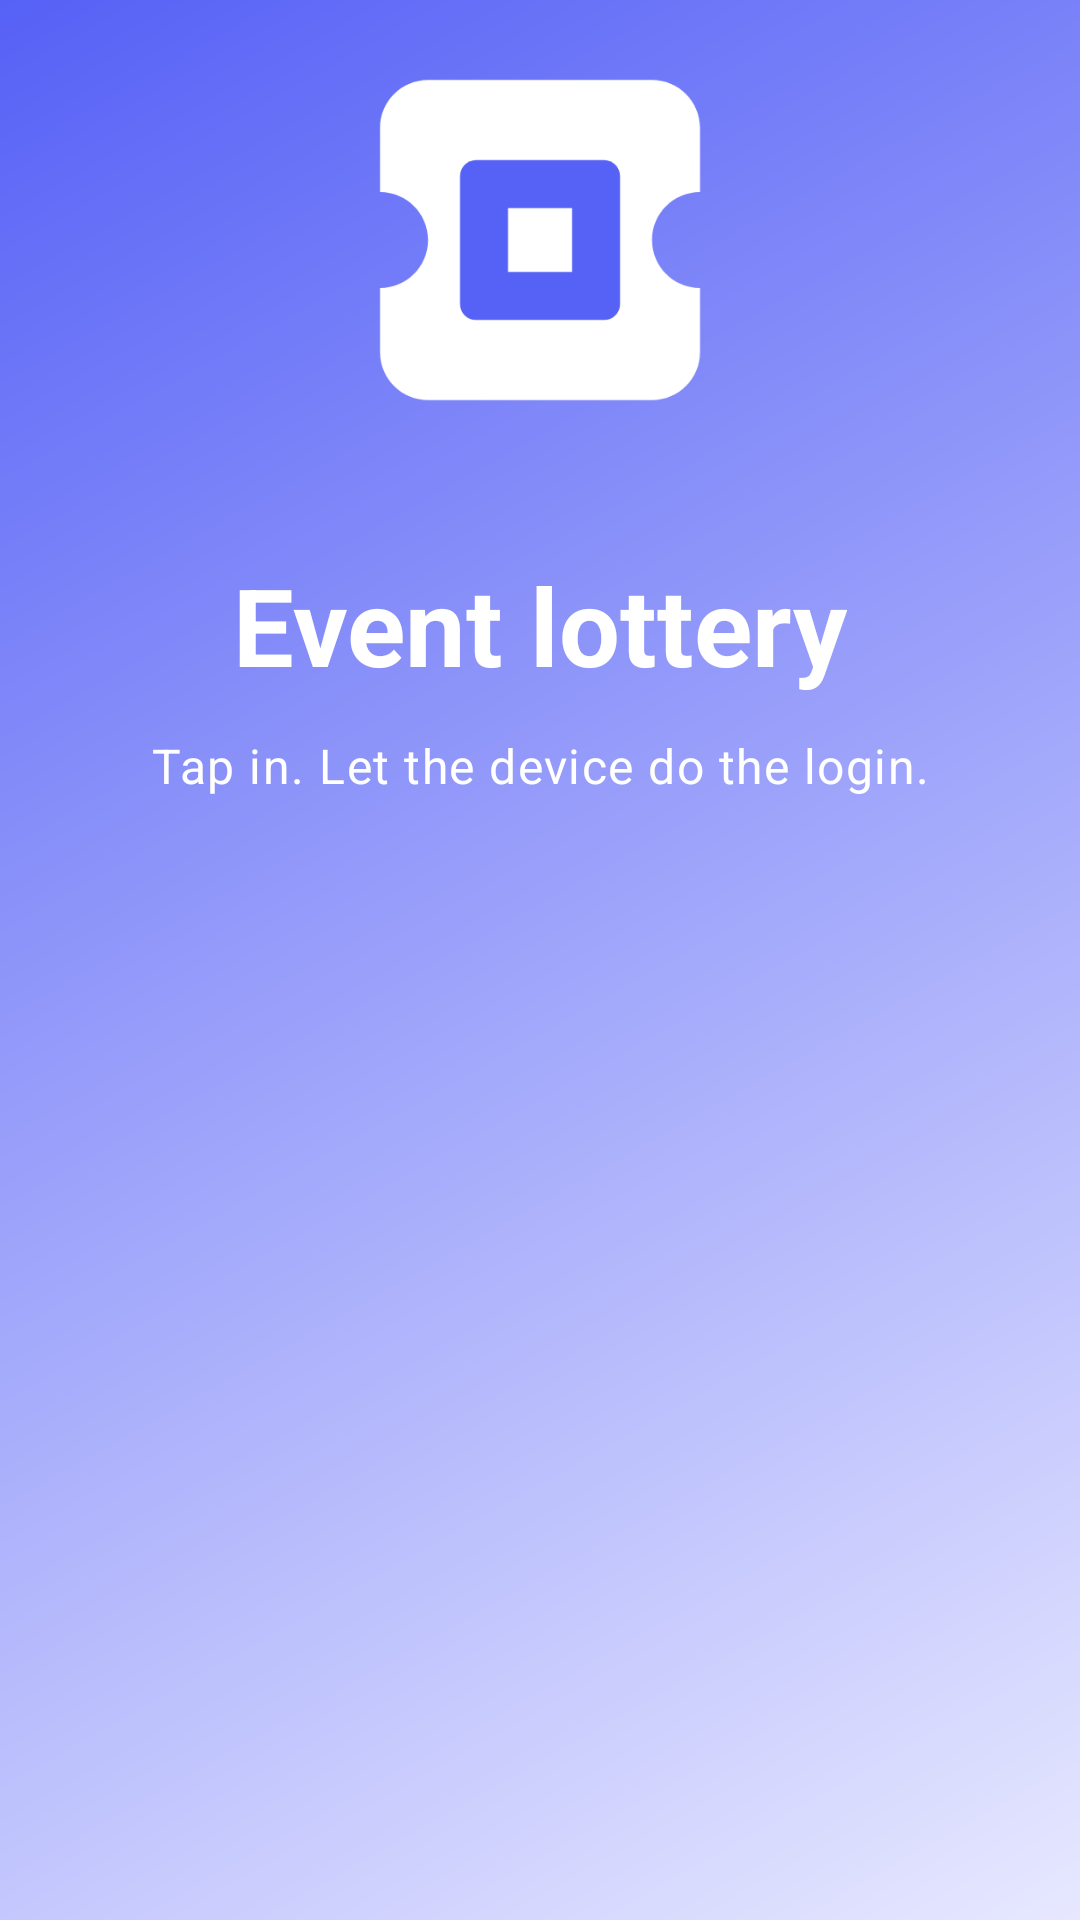

The Android layout XML behind this screen, and the referenced resources:
<!-- AndroidManifest.xml: activity theme Theme.QuantiAgents.Splash -->
<!-- res/layout/activity_splash.xml -->
<?xml version="1.0" encoding="utf-8"?>
<androidx.constraintlayout.widget.ConstraintLayout xmlns:android="http://schemas.android.com/apk/res/android"
    xmlns:app="http://schemas.android.com/apk/res-auto"
    android:layout_width="match_parent"
    android:layout_height="match_parent">

    <ImageView
        android:id="@+id/image_logo"
        android:layout_width="160dp"
        android:layout_height="160dp"
        android:contentDescription="@string/app_name"
        android:src="@drawable/ic_logo_ticket"
        app:layout_constraintBottom_toTopOf="@+id/text_title"
        app:layout_constraintEnd_toEndOf="parent"
        app:layout_constraintStart_toStartOf="parent"
        app:layout_constraintTop_toTopOf="parent"
        app:layout_constraintVertical_bias="0.35" />

    <TextView
        android:id="@+id/text_title"
        android:layout_width="wrap_content"
        android:layout_height="wrap_content"
        android:layout_marginTop="24dp"
        android:text="@string/splash_title"
        android:textAppearance="@style/TextAppearance.Material3.DisplaySmall"
        android:textColor="@color/colorOnPrimary"
        android:textStyle="bold"
        app:layout_constraintEnd_toEndOf="parent"
        app:layout_constraintStart_toStartOf="parent"
        app:layout_constraintTop_toBottomOf="@id/image_logo" />

    <TextView
        android:id="@+id/text_subtitle"
        android:layout_width="wrap_content"
        android:layout_height="wrap_content"
        android:layout_marginTop="12dp"
        android:text="@string/splash_subtitle"
        android:textAlignment="center"
        android:textAppearance="@style/TextAppearance.Material3.BodyLarge"
        android:textColor="@color/colorOnPrimary"
        app:layout_constraintEnd_toEndOf="parent"
        app:layout_constraintStart_toStartOf="parent"
        app:layout_constraintTop_toBottomOf="@id/text_title" />

</androidx.constraintlayout.widget.ConstraintLayout>
<!-- resources referenced by this layout -->
<resources>
  <color name="colorOnPrimary">#FFFFFF</color>
  <!-- drawable ic_logo_ticket (drawable) -->
  <?xml version="1.0" encoding="utf-8"?>
  <vector xmlns:android="http://schemas.android.com/apk/res/android"
      android:width="120dp"
      android:height="120dp"
      android:viewportWidth="120"
      android:viewportHeight="120">
      <path
          android:fillColor="#FFFFFF"
          android:pathData="M20,32c0,-6.63 5.37,-12 12,-12h56c6.63,0 12,5.37 12,12v16c-6.63,0 -12,5.37 -12,12 0,6.63 5.37,12 12,12v16c0,6.63 -5.37,12 -12,12H32c-6.63,0 -12,-5.37 -12,-12V72c6.63,0 12,-5.37 12,-12 0,-6.63 -5.37,-12 -12,-12V32z"/>
      <path
          android:fillColor="#5661F6"
          android:pathData="M44,40h32c2.21,0 4,1.79 4,4v32c0,2.21 -1.79,4 -4,4H44c-2.21,0 -4,-1.79 -4,-4V44c0,-2.21 1.79,-4 4,-4z"/>
      <path
          android:fillColor="#FFFFFF"
          android:pathData="M52,52h16v16H52z"/>
  </vector>
  <string name="app_name">Quanti-agents: The Lottery App</string>
  <string name="splash_subtitle">Tap in. Let the device do the login.</string>
  <string name="splash_title">Event lottery</string>
  <style name="Theme.QuantiAgents.Splash" parent="Theme.Material3.Light.NoActionBar">
          <item name="android:windowBackground">@drawable/bg_splash</item>
          <item name="android:statusBarColor">@android:color/transparent</item>
          <item name="android:navigationBarColor">@android:color/transparent</item>
      </style>
  <!-- drawable bg_splash (drawable) -->
  <?xml version="1.0" encoding="utf-8"?>
  <shape xmlns:android="http://schemas.android.com/apk/res/android"
      android:shape="rectangle">
      <gradient
          android:angle="315"
          android:centerX="0.4"
          android:centerY="0.4"
          android:endColor="#E7E8FF"
          android:startColor="#5661F6"
          android:type="linear" />
  </shape>
</resources>
